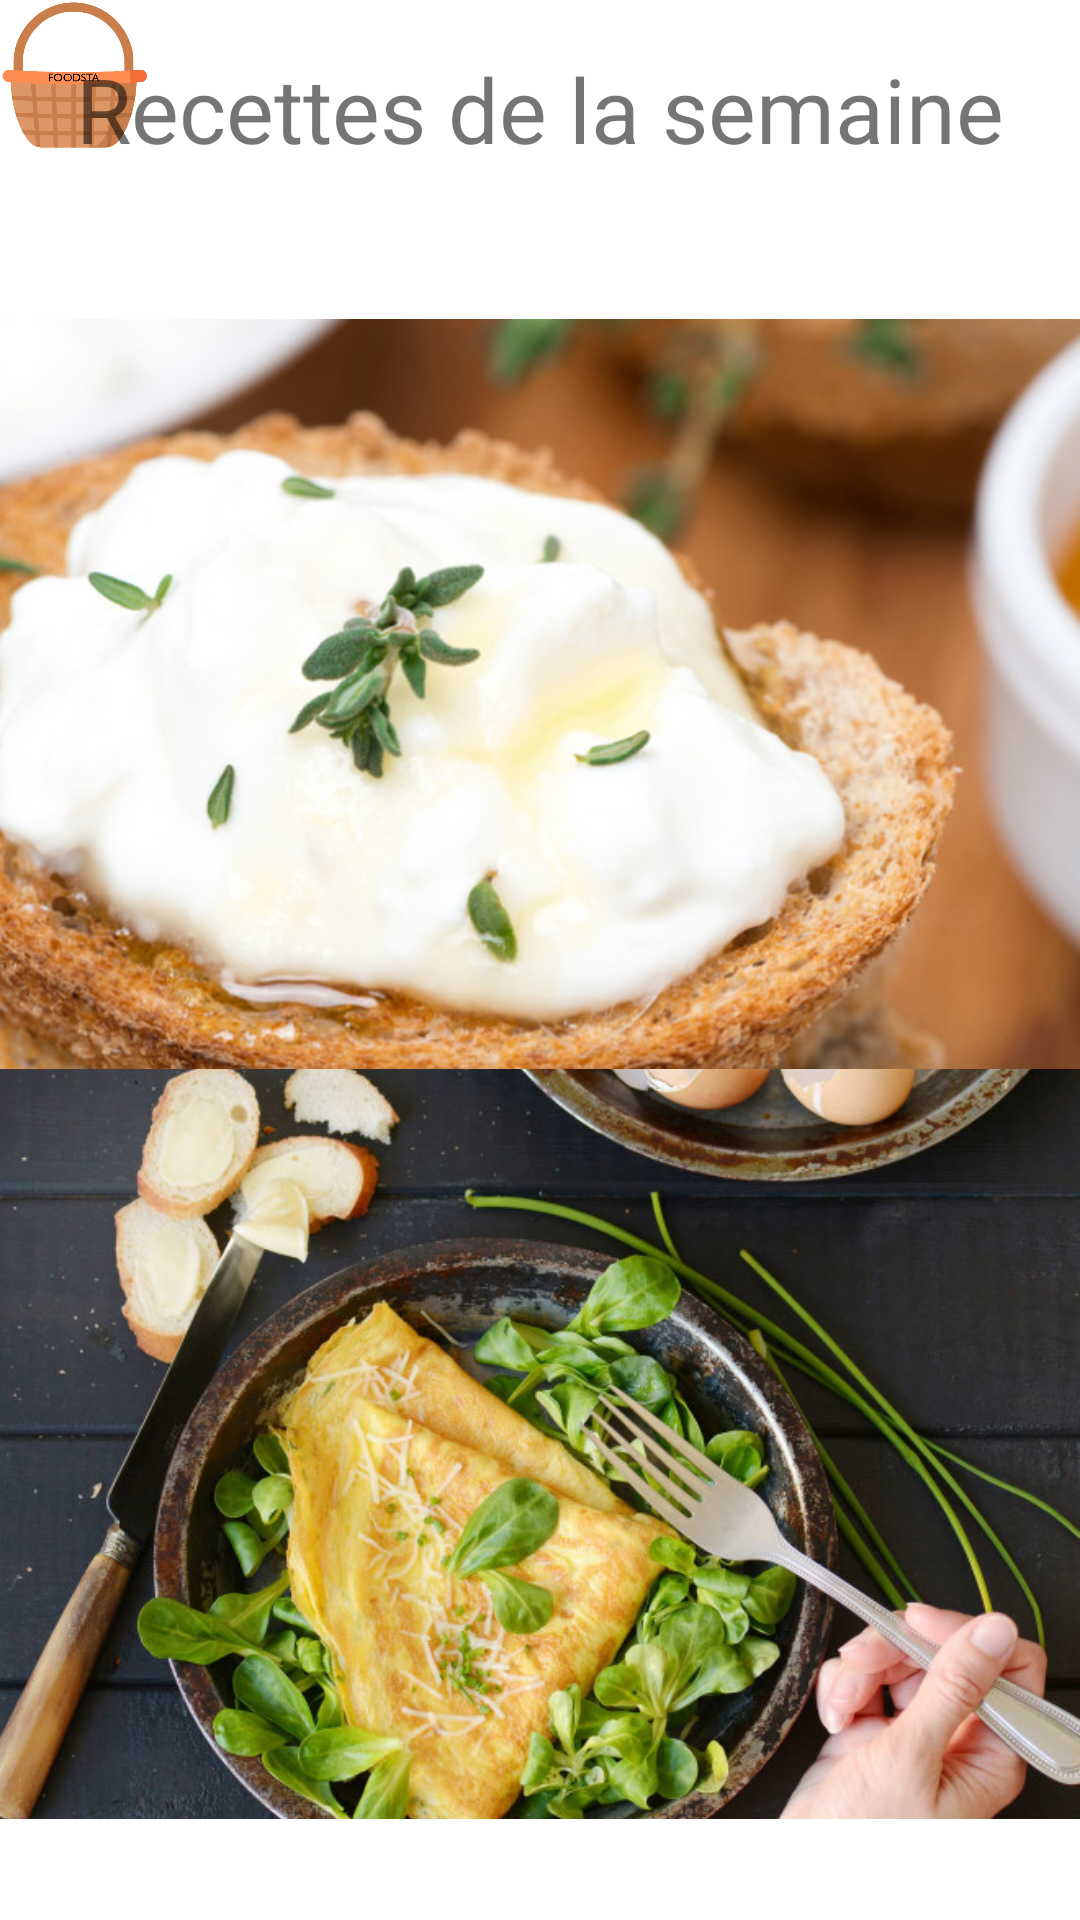

Layout XML and referenced resources for this Android screen:
<!-- AndroidManifest.xml: application theme Theme.ProjetIno -->
<!-- res/layout/activity_recettes_de_saison.xml -->
<?xml version="1.0" encoding="utf-8"?>
<androidx.constraintlayout.widget.ConstraintLayout xmlns:android="http://schemas.android.com/apk/res/android"
    xmlns:app="http://schemas.android.com/apk/res-auto"
    xmlns:tools="http://schemas.android.com/tools"
    android:layout_width="match_parent"
    android:layout_height="match_parent"
    tools:context=".Recettes_de_saison">

    <ImageView
        android:id="@+id/imageView16"
        android:layout_width="50dp"
        android:layout_height="50dp"
        android:scaleType="centerCrop"
        app:layout_constraintStart_toStartOf="parent"
        app:layout_constraintTop_toTopOf="parent"
        app:srcCompat="@drawable/logo" />

    <ScrollView
        android:id="@+id/scrollView3"
        android:layout_width="0dp"
        android:layout_height="0dp"
        android:layout_marginTop="50dp"
        app:layout_constraintBottom_toBottomOf="parent"
        app:layout_constraintEnd_toEndOf="parent"
        app:layout_constraintHorizontal_bias="0.0"
        app:layout_constraintStart_toStartOf="parent"
        app:layout_constraintTop_toBottomOf="@+id/textView4">

        <LinearLayout
            android:layout_width="match_parent"
            android:layout_height="wrap_content"
            android:orientation="vertical">

            <ImageButton
                android:id="@+id/imageButton3"
                android:layout_width="match_parent"
                android:layout_height="250dp"
                android:background="#FFFFFF"
                android:scaleType="centerCrop"
                android:src="@drawable/i6417_chevre_chaud_sur_toast"
                tools:srcCompat="@drawable/i6417_chevre_chaud_sur_toast" />

            <ImageButton
                android:id="@+id/imageButton2"
                android:layout_width="match_parent"
                android:layout_height="250dp"
                android:background="#FDFDFD"
                android:scaleType="centerCrop"
                android:src="@drawable/i12947_omelette_simple"
                tools:srcCompat="@drawable/i12947_omelette_simple" />

        </LinearLayout>
    </ScrollView>

    <TextView
        android:id="@+id/textView4"
        android:layout_width="wrap_content"
        android:layout_height="wrap_content"
        android:layout_marginTop="16dp"
        android:text="Recettes de la semaine"
        android:textSize="30sp"
        app:layout_constraintEnd_toEndOf="parent"
        app:layout_constraintStart_toStartOf="parent"
        app:layout_constraintTop_toTopOf="parent" />
</androidx.constraintlayout.widget.ConstraintLayout>
<!-- resources referenced by this layout -->
<resources>
  <!-- drawable i12947_omelette_simple: jpg bitmap (drawable, 173259 bytes) -->
  <!-- drawable i6417_chevre_chaud_sur_toast: jpeg bitmap (drawable, 101859 bytes) -->
  <!-- drawable logo: png bitmap (drawable, 75908 bytes) -->
  <style name="Theme.ProjetIno" parent="Theme.MaterialComponents.Light.NoActionBar">
          
          <item name="colorPrimary">@color/purple_500</item>
          <item name="colorPrimaryVariant">@color/purple_700</item>
          <item name="colorOnPrimary">@color/white</item>
          
          <item name="colorSecondary">@color/teal_200</item>
          <item name="colorSecondaryVariant">@color/teal_700</item>
          <item name="colorOnSecondary">@color/black</item>
          
          <item name="android:statusBarColor" tools:targetApi="l">?attr/colorPrimaryVariant</item>
          
      </style>
  <!-- not gathered from this repository: default colours our renderer supplied (Android Studio template values) -->
  <color name="purple_500">#FF6200EE</color>
  <color name="purple_700">#FF3700B3</color>
  <color name="teal_200">#FF03DAC5</color>
  <color name="teal_700">#FF018786</color>
  <color name="black">#FF000000</color>
  <color name="white">#FFFFFFFF</color>
</resources>
